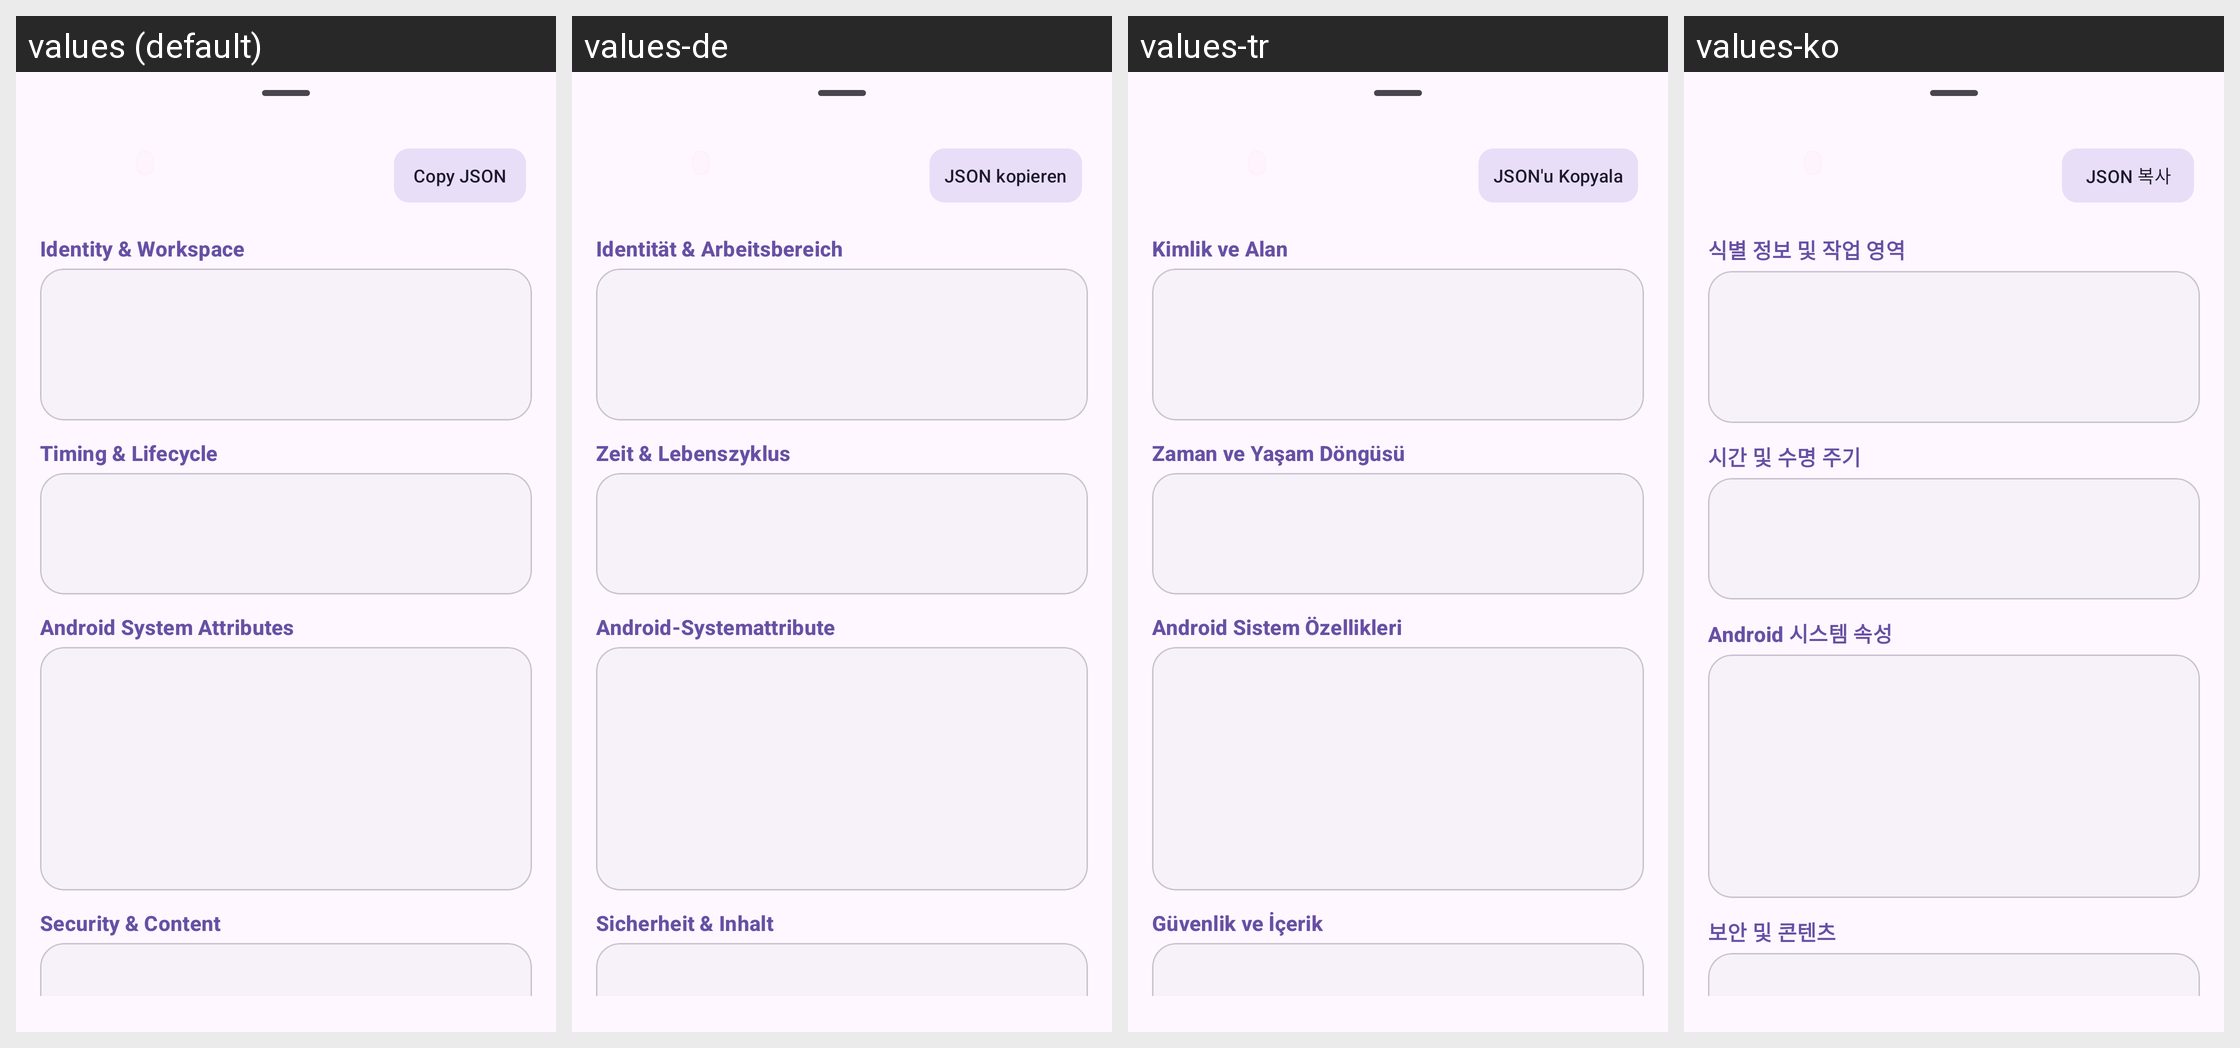

The same Android screen rendered under several of its app's locales, left to right. List the strings drawn on it with the default value and each locale's translation.
Android screen res/layout/dialog_notification_metadata.xml rendered under 4 locales, left to right: values (default), values-de, values-tr, values-ko. Device: Nexus 5 (rendered at 1080×1920; each locale shown at half size, 540×960, under a caption strip naming it); theme Theme.NotiVault.
Other locales in the repository, not shown: values-ar, values-es, values-fr, values-id, values-in, values-it, values-ja, values-pl, values-pt-rBR, values-ru, values-zh-rCN.
Strings drawn on this screen, with the default value and each locale's value (text and hints the layout hard-codes, and strings that could not be matched under every locale, appear in the picture but are not listed):

copy_json
  values: Copy JSON
  values-de: JSON kopieren
  values-tr: JSON'u Kopyala
  values-ko: JSON 복사

meta_section_identity
  values: Identity & Workspace
  values-de: Identität & Arbeitsbereich
  values-tr: Kimlik ve Alan
  values-ko: 식별 정보 및 작업 영역

meta_section_timing
  values: Timing & Lifecycle
  values-de: Zeit & Lebenszyklus
  values-tr: Zaman ve Yaşam Döngüsü
  values-ko: 시간 및 수명 주기

meta_section_system
  values: Android System Attributes
  values-de: Android-Systemattribute
  values-tr: Android Sistem Özellikleri
  values-ko: Android 시스템 속성

meta_section_security
  values: Security & Content
  values-de: Sicherheit & Inhalt
  values-tr: Güvenlik ve İçerik
  values-ko: 보안 및 콘텐츠
